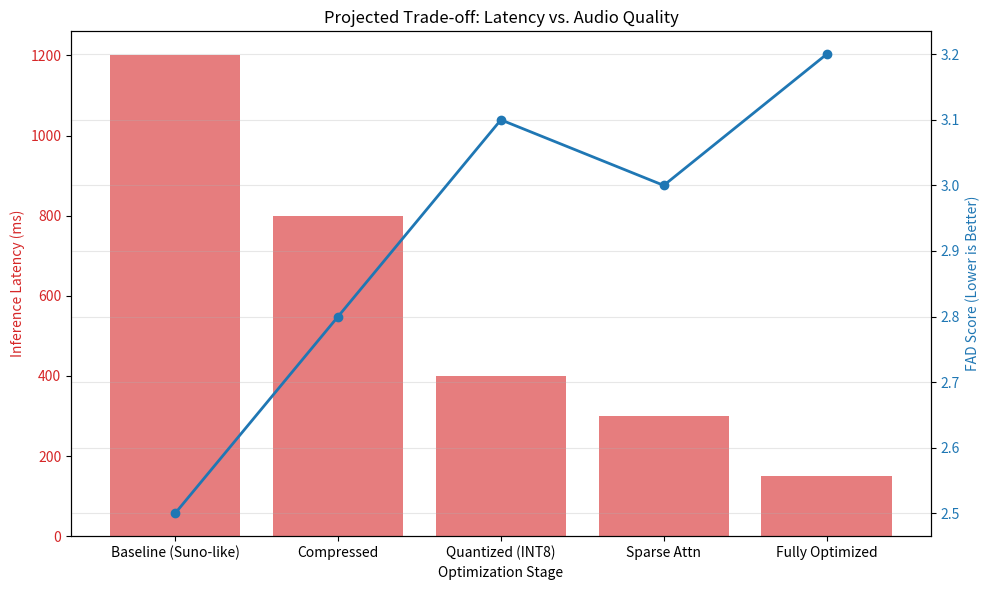

This figure's Python source: (Note: this script raises an exception after producing the figure.)
import matplotlib.pyplot as plt
import numpy as np

# Data simulation for the proposal visualization
# Comparing Inference Time vs. Audio Quality (Fréchet Audio Distance - Lower is better)

models = ['Baseline (Suno-like)', 'Compressed', 'Quantized (INT8)', 'Sparse Attn', 'Fully Optimized']
inference_time_ms = [1200, 800, 400, 300, 150]  # ms per second of audio
fad_score = [2.5, 2.8, 3.1, 3.0, 3.2]  # Lower is better

fig, ax1 = plt.subplots(figsize=(10, 6))

color = 'tab:red'
ax1.set_xlabel('Optimization Stage')
ax1.set_ylabel('Inference Latency (ms)', color=color)
ax1.bar(models, inference_time_ms, color=color, alpha=0.6, label='Latency')
ax1.tick_params(axis='y', labelcolor=color)

ax2 = ax1.twinx()  # instantiate a second axes that shares the same x-axis

color = 'tab:blue'
ax2.set_ylabel('FAD Score (Lower is Better)', color=color)  # we already handled the x-label with ax1
ax2.plot(models, fad_score, color=color, marker='o', linewidth=2, label='Quality Degradation')
ax2.tick_params(axis='y', labelcolor=color)

plt.title('Projected Trade-off: Latency vs. Audio Quality')
fig.tight_layout()  # otherwise the right y-label is slightly clipped
plt.grid(True, alpha=0.3)
plt.savefig('public/images/tradeoff_chart.png')
print("Chart generated at public/images/tradeoff_chart.png")
